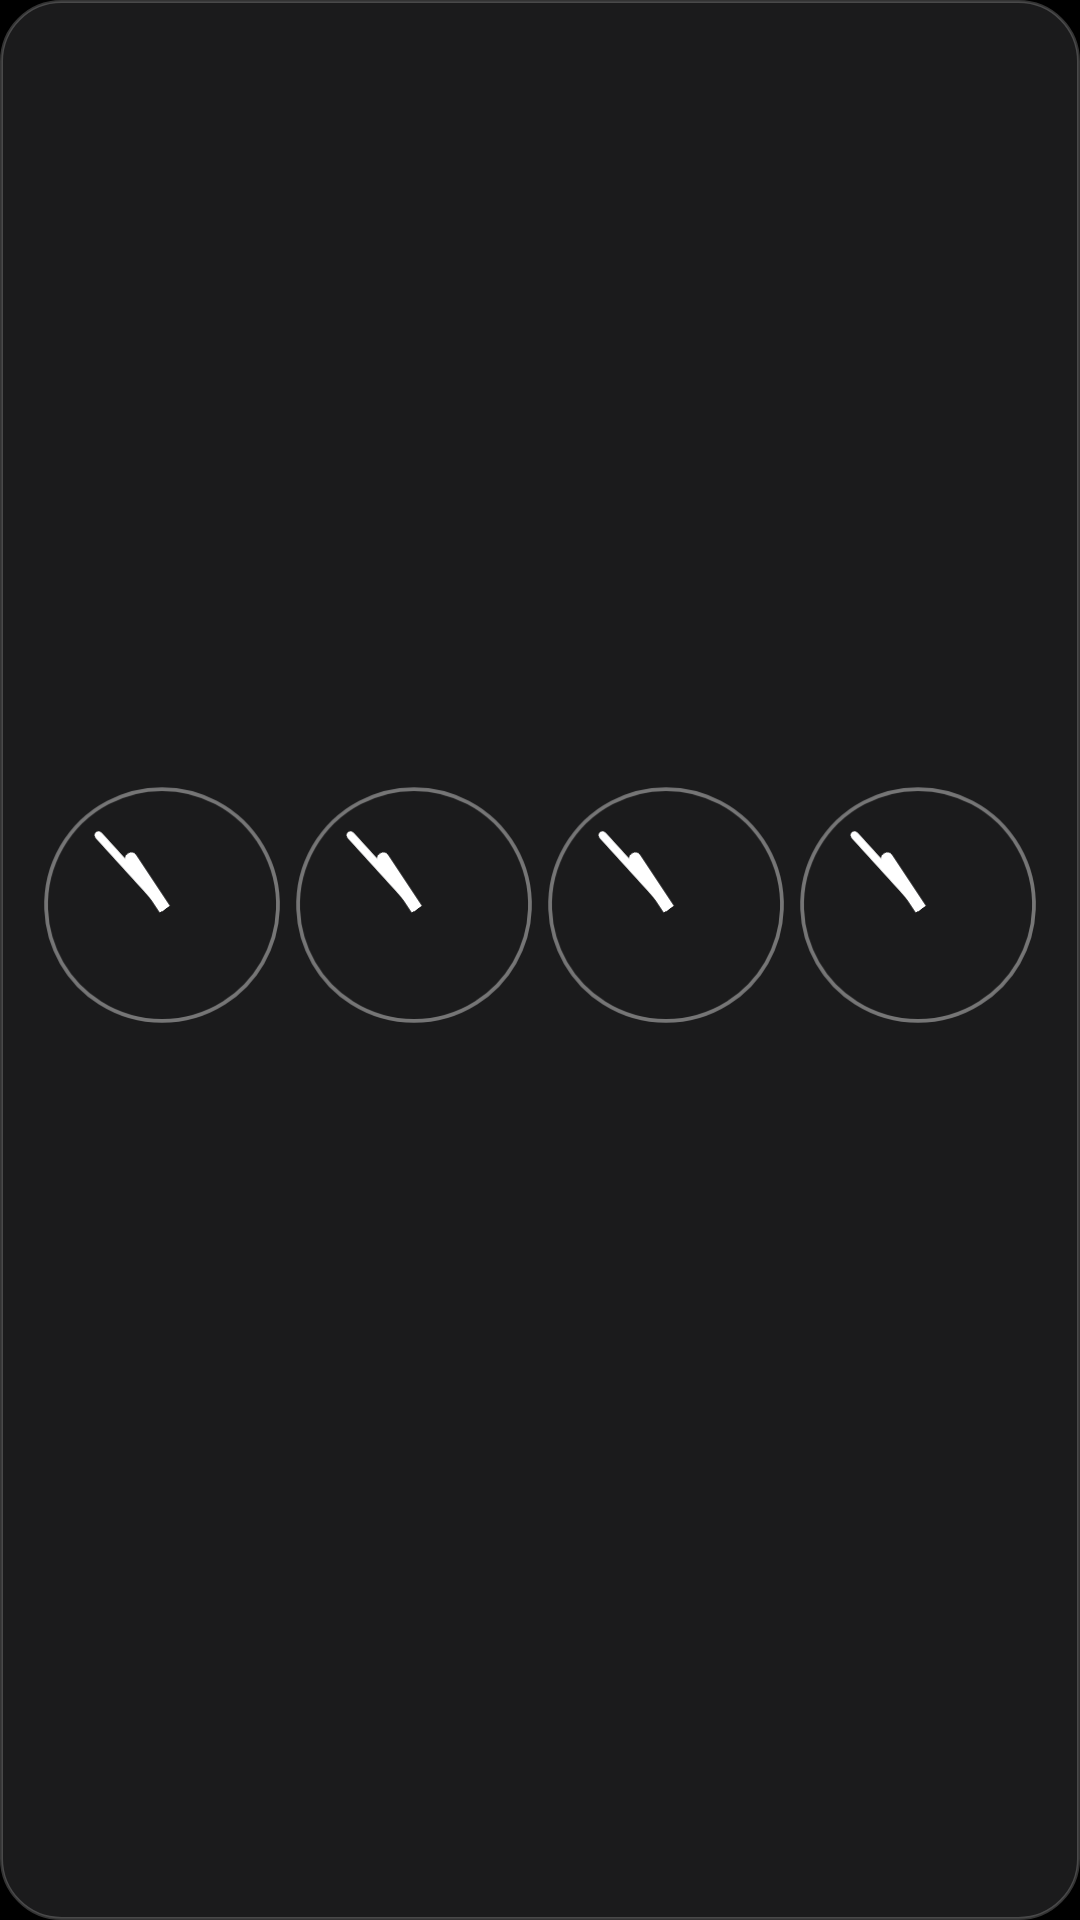

Reconstruct the res/layout file that produces this screen, plus the resources it refers to.
<!-- AndroidManifest.xml: application theme Theme.MacLauncher -->
<!-- res/layout/widget_clock.xml -->
<?xml version="1.0" encoding="utf-8"?>
<FrameLayout xmlns:android="http://schemas.android.com/apk/res/android"
    android:layout_width="match_parent"
    android:layout_height="match_parent">

    <ImageView
        android:id="@+id/skin_bg"
        android:layout_width="match_parent"
        android:layout_height="match_parent"
        android:scaleType="fitXY"
        android:src="@drawable/widget_bg" />

<LinearLayout
    android:id="@+id/clk_root"
    android:layout_width="match_parent"
    android:layout_height="match_parent"
    android:orientation="horizontal"
    android:padding="12dp">
        <LinearLayout
            android:id="@+id/clk_slot0"
            android:layout_width="0dp"
            android:layout_height="match_parent"
            android:layout_weight="1"
            android:gravity="center_horizontal"
            android:orientation="vertical">

            <AnalogClock
                android:id="@+id/clk_face0"
                android:layout_width="match_parent"
                android:layout_height="0dp"
                android:layout_weight="1"
                android:dial="@drawable/clock_dial_fallback"
                android:hand_hour="@drawable/clock_hour"
                android:hand_minute="@drawable/clock_minute" />

            <TextView
                android:id="@+id/clk_city0"
                android:layout_width="wrap_content"
                android:layout_height="wrap_content"
                android:layout_marginTop="4dp"
                android:singleLine="true"
                android:textColor="#FFFFFF"
                android:textSize="13sp"
                android:textStyle="bold" />

            <TextView
                android:id="@+id/clk_offset0"
                android:layout_width="wrap_content"
                android:layout_height="wrap_content"
                android:singleLine="true"
                android:textColor="#99FFFFFF"
                android:textSize="11sp" />
        </LinearLayout>
        <LinearLayout
            android:id="@+id/clk_slot1"
            android:layout_width="0dp"
            android:layout_height="match_parent"
            android:layout_weight="1"
            android:gravity="center_horizontal"
            android:orientation="vertical">

            <AnalogClock
                android:id="@+id/clk_face1"
                android:layout_width="match_parent"
                android:layout_height="0dp"
                android:layout_weight="1"
                android:dial="@drawable/clock_dial_fallback"
                android:hand_hour="@drawable/clock_hour"
                android:hand_minute="@drawable/clock_minute" />

            <TextView
                android:id="@+id/clk_city1"
                android:layout_width="wrap_content"
                android:layout_height="wrap_content"
                android:layout_marginTop="4dp"
                android:singleLine="true"
                android:textColor="#FFFFFF"
                android:textSize="13sp"
                android:textStyle="bold" />

            <TextView
                android:id="@+id/clk_offset1"
                android:layout_width="wrap_content"
                android:layout_height="wrap_content"
                android:singleLine="true"
                android:textColor="#99FFFFFF"
                android:textSize="11sp" />
        </LinearLayout>
        <LinearLayout
            android:id="@+id/clk_slot2"
            android:layout_width="0dp"
            android:layout_height="match_parent"
            android:layout_weight="1"
            android:gravity="center_horizontal"
            android:orientation="vertical">

            <AnalogClock
                android:id="@+id/clk_face2"
                android:layout_width="match_parent"
                android:layout_height="0dp"
                android:layout_weight="1"
                android:dial="@drawable/clock_dial_fallback"
                android:hand_hour="@drawable/clock_hour"
                android:hand_minute="@drawable/clock_minute" />

            <TextView
                android:id="@+id/clk_city2"
                android:layout_width="wrap_content"
                android:layout_height="wrap_content"
                android:layout_marginTop="4dp"
                android:singleLine="true"
                android:textColor="#FFFFFF"
                android:textSize="13sp"
                android:textStyle="bold" />

            <TextView
                android:id="@+id/clk_offset2"
                android:layout_width="wrap_content"
                android:layout_height="wrap_content"
                android:singleLine="true"
                android:textColor="#99FFFFFF"
                android:textSize="11sp" />
        </LinearLayout>
        <LinearLayout
            android:id="@+id/clk_slot3"
            android:layout_width="0dp"
            android:layout_height="match_parent"
            android:layout_weight="1"
            android:gravity="center_horizontal"
            android:orientation="vertical">

            <AnalogClock
                android:id="@+id/clk_face3"
                android:layout_width="match_parent"
                android:layout_height="0dp"
                android:layout_weight="1"
                android:dial="@drawable/clock_dial_fallback"
                android:hand_hour="@drawable/clock_hour"
                android:hand_minute="@drawable/clock_minute" />

            <TextView
                android:id="@+id/clk_city3"
                android:layout_width="wrap_content"
                android:layout_height="wrap_content"
                android:layout_marginTop="4dp"
                android:singleLine="true"
                android:textColor="#FFFFFF"
                android:textSize="13sp"
                android:textStyle="bold" />

            <TextView
                android:id="@+id/clk_offset3"
                android:layout_width="wrap_content"
                android:layout_height="wrap_content"
                android:singleLine="true"
                android:textColor="#99FFFFFF"
                android:textSize="11sp" />
        </LinearLayout>
</LinearLayout>
</FrameLayout>
<!-- resources referenced by this layout -->
<resources>
  <!-- drawable clock_dial_fallback (drawable) -->
  <?xml version="1.0" encoding="utf-8"?>
  <vector xmlns:android="http://schemas.android.com/apk/res/android" android:width="100dp" android:height="100dp" android:viewportWidth="100" android:viewportHeight="100">
      <path android:fillColor="#00000000" android:strokeColor="#66FFFFFF" android:strokeWidth="1.5" android:pathData="M50,4 a46,46 0 1,0 0.01,0 Z" />
  </vector>
  <!-- drawable clock_hour (drawable) -->
  <?xml version="1.0" encoding="utf-8"?>
  <vector xmlns:android="http://schemas.android.com/apk/res/android" android:width="100dp" android:height="100dp" android:viewportWidth="100" android:viewportHeight="100">
      <path android:fillColor="#FFFFFF" android:pathData="M47.6,52 L47.6,28 Q47.6,25.5 50,25.5 Q52.4,25.5 52.4,28 L52.4,52 Z" />
  </vector>
  <!-- drawable clock_minute (drawable) -->
  <?xml version="1.0" encoding="utf-8"?>
  <vector xmlns:android="http://schemas.android.com/apk/res/android" android:width="100dp" android:height="100dp" android:viewportWidth="100" android:viewportHeight="100">
      <path android:fillColor="#FFFFFF" android:pathData="M48.4,52 L48.4,13 Q48.4,11 50,11 Q51.6,11 51.6,13 L51.6,52 Z" />
  </vector>
  <!-- drawable widget_bg (drawable) -->
  <?xml version="1.0" encoding="utf-8"?>
  <shape xmlns:android="http://schemas.android.com/apk/res/android" android:shape="rectangle">
      <solid android:color="#E61E1E20" />
      <stroke android:width="1dp" android:color="#33FFFFFF" />
      <corners android:radius="20dp" />
  </shape>
  <style name="Theme.MacLauncher" parent="android:Theme.Material.NoActionBar">
          <item name="android:windowBackground">@android:color/black</item>
          <item name="android:statusBarColor">@android:color/transparent</item>
          <item name="android:navigationBarColor">@android:color/transparent</item>
      </style>
</resources>
